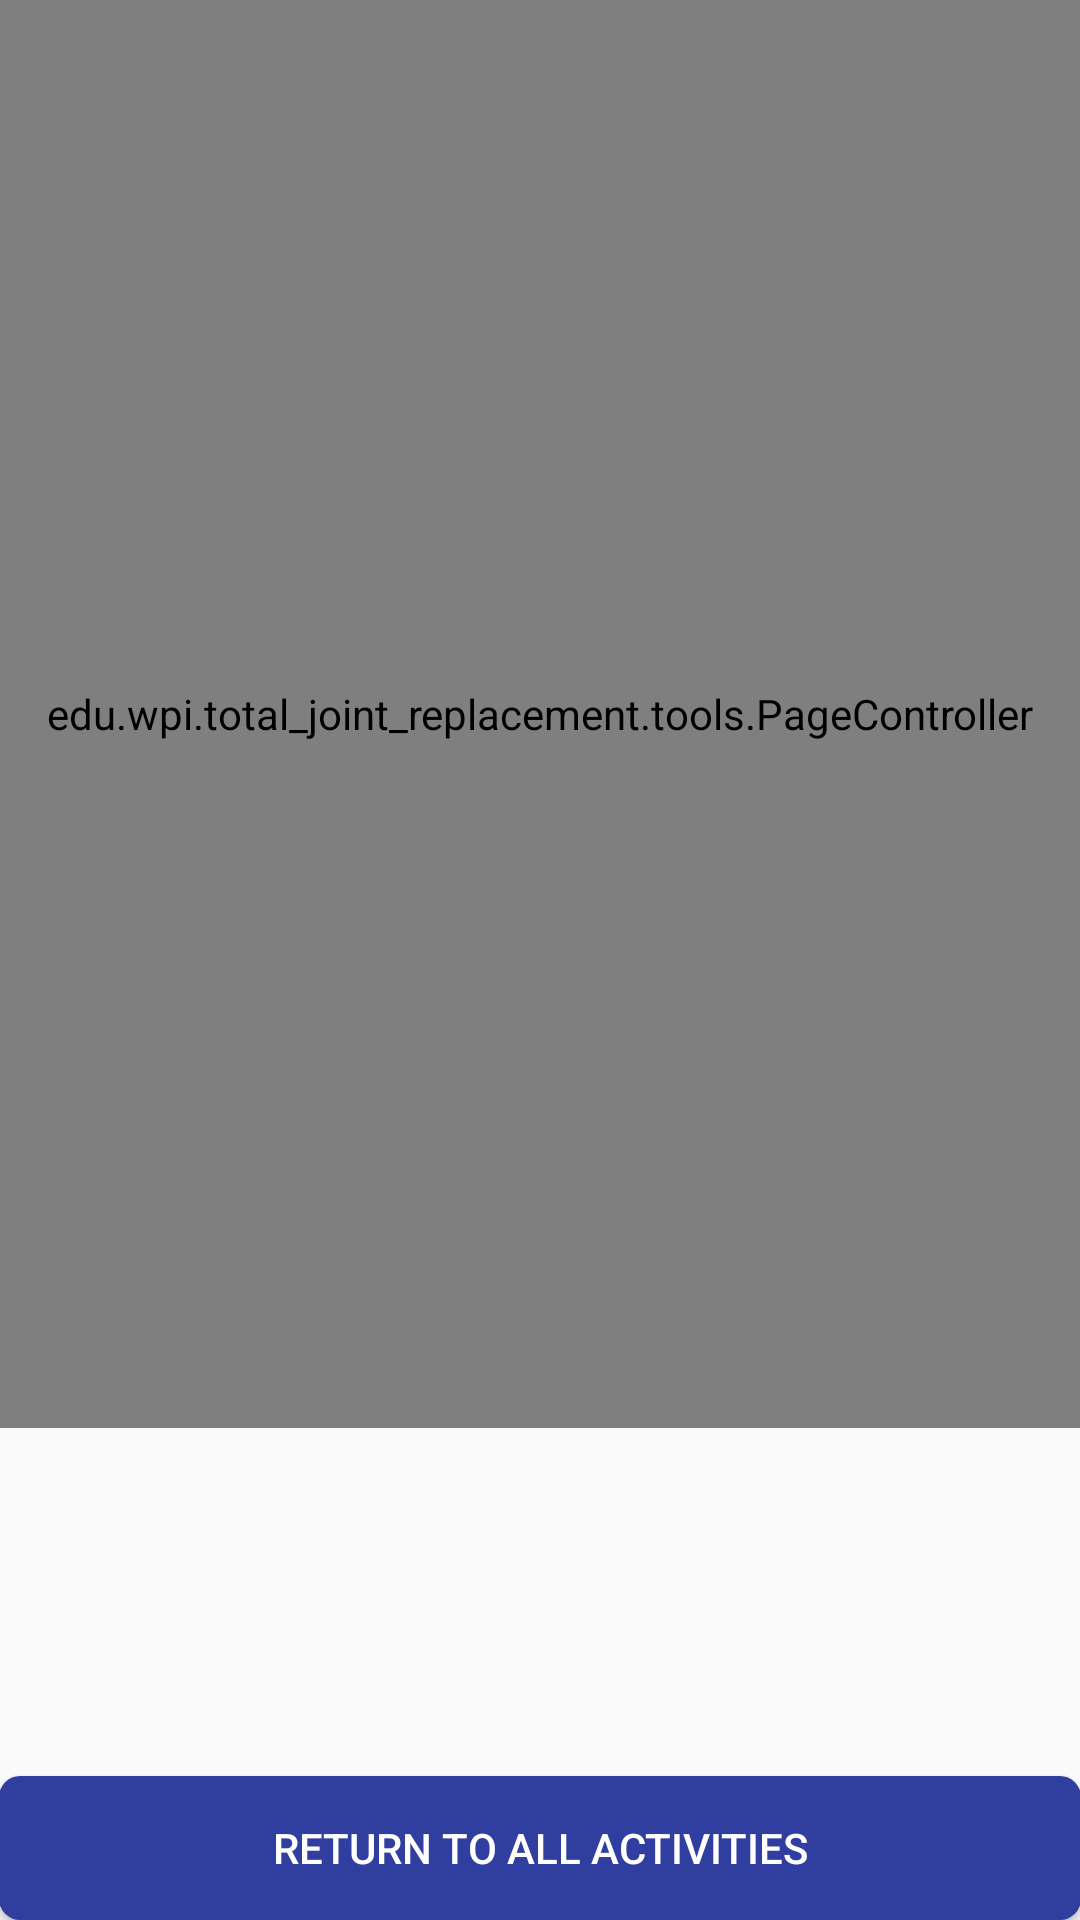

This screen was rendered from an Android layout file. Write that file and the resources it references.
<!-- AndroidManifest.xml: application theme AppTheme -->
<!-- res/layout/activity_pain_management.xml -->
<RelativeLayout xmlns:android="http://schemas.android.com/apk/res/android"
    xmlns:tools="http://schemas.android.com/tools"
    android:orientation="vertical"
    android:layout_width="match_parent"
    android:layout_height="match_parent"
    android:paddingLeft="@dimen/activity_horizontal_margin"
    android:paddingRight="@dimen/activity_horizontal_margin"
    android:paddingTop="@dimen/activity_vertical_margin"
    android:paddingBottom="@dimen/activity_vertical_margin"
    tools:context="edu.wpi.total_joint_replacement.activities.PainManagementActivity">

    <edu.wpi.total_joint_replacement.tools.PageController
        xmlns:android="http://schemas.android.com/apk/res/android"
        android:id="@+id/statusUpdatePager"
        android:layout_width="match_parent"
        android:layout_height="476dp"/>

    <Button
        android:layout_width="wrap_content"
        android:layout_height="wrap_content"
        android:id="@+id/prevButton"
        android:text="Return To All Activities"
        android:layout_alignParentBottom="true"
        android:layout_alignParentLeft="true"
        android:layout_alignParentStart="true"
        android:onClick="previousButtonClick"
        android:background="@drawable/home_button"
        android:textColor="@color/default_button_text_color"
        android:layout_alignParentRight="true"
        android:layout_alignParentEnd="true" />
</RelativeLayout>
<!-- resources referenced by this layout -->
<resources>
  <color name="default_button_text_color">#FFFFFF</color>
  <!-- drawable home_button (drawable-xhdpi) -->
  <?xml version="1.0" encoding="utf-8"?>
  <selector xmlns:android="http://schemas.android.com/apk/res/android">
  
  
      <item android:state_enabled="false" android:left="6dp" android:right="6dp" android:top="6dp" android:bottom="6dp" >
          <shape xmlns:android="http://schemas.android.com/apk/res/android" >
              <solid android:color="@color/default_button_color_disabled"/>
              <corners
                  android:radius="7dp"
                  />
          </shape>
      </item>
      <item android:state_pressed="false" android:left="6dp" android:right="6dp" android:top="6dp" android:bottom="6dp">
          <shape xmlns:android="http://schemas.android.com/apk/res/android">
              <solid android:color="@color/colorPrimaryDark"/>
              <corners
                  android:radius="7dp"
                  />
          </shape>
      </item>
  
      <item android:state_pressed="true" android:left="6dp" android:right="6dp" android:top="6dp" android:bottom="6dp">
          <shape  >
              <solid android:color="@color/action_bar_color"/>
              <corners
                  android:radius="7dp"/>
          </shape>
      </item>
  
  
  </selector>
  <style name="AppTheme" parent="Theme.AppCompat.Light.DarkActionBar">
          
          <item name="colorPrimary">@color/colorPrimary</item>
          <item name="colorPrimaryDark">@color/colorPrimaryDark</item>
          <item name="colorAccent">@color/colorAccent</item>
      </style>
  <color name="default_button_color_disabled">#C2CAD1</color>
  <color name="colorPrimaryDark">#303F9F</color>
  <color name="action_bar_color">#00A3CC</color>
  <color name="colorPrimary">#3F51B5</color>
  <color name="colorAccent">#FF4081</color>
</resources>
